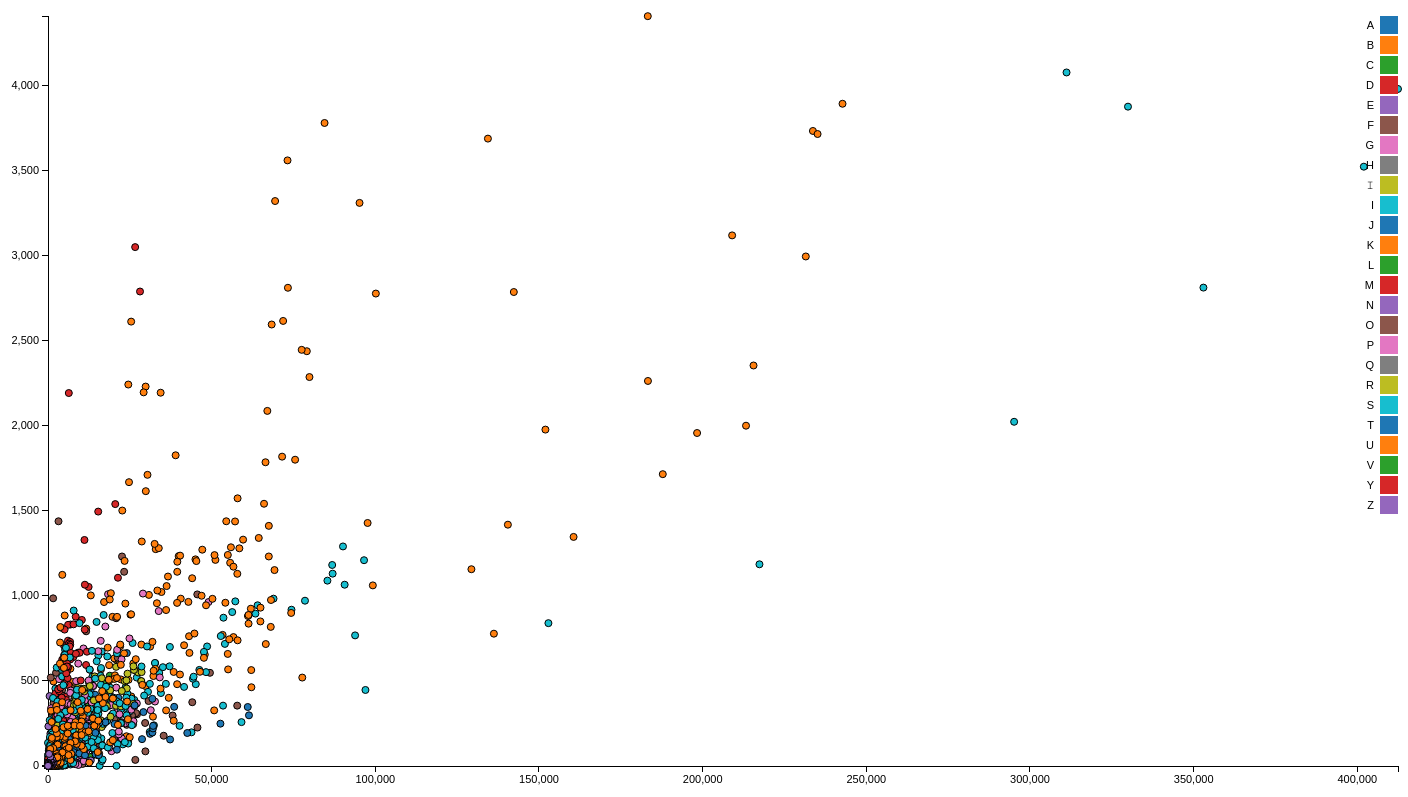
D3 v3 page, settled after 480 driven frames (8 s of simulated time); the page loaded 1 data file(s).


    var queryString = new Array();
    $(function () {
        if (queryString.length == 0) {
            if (window.location.search.split('?').length > 1) {
                var params = window.location.search.split('?')[1].split('&');
                for (var i = 0; i < params.length; i++) {
                    var key = params[i].split('=')[0];
                    var value = decodeURIComponent(params[i].split('=')[1]);
                    queryString[key] = value;
                }
            }
        }
        if (queryString["list"] != null && queryString["list1"] != null) {
            var data = "<u>Compare Variables</u><br /><br />";
            data += "<b>Variable 1:</b> " + queryString["list"] + " <b>Variable 2:</b> " + queryString["alllist"].val();
            $("#lblData").html(data);
            console.log("This is Value", data);


        }
    });


    var margin = {top: 20, right: 10, bottom: 30, left: 40},
        width = 1400 - margin.left - margin.right,
        height = 800 - margin.top - margin.bottom;

    /*
     * value accessor - returns the value to encode for a given data object.
     * scale - maps value to a visual display encoding, such as a pixel position.
     * map function - maps from data value to display value
     * axis - sets up axis
     */

    // setup x
    var xValue = function(d) { return d.new_cases;}, // data -> value
        xScale = d3.scale.linear().range([0, width]), // value -> display
        xMap = function(d) { return xScale(xValue(d));}, // data -> display
        xAxis = d3.svg.axis().scale(xScale).orient("bottom");

    // setup y
    var yValue = function(d) { return d.new_deaths;}, // data -> value
        yScale = d3.scale.linear().range([height, 0]), // value -> display
        yMap = function(d) { return yScale(yValue(d));}, // data -> display
        yAxis = d3.svg.axis().scale(yScale).orient("left");

    // setup fill color
    var cValue = function(d) { return d.Country;},
        color = d3.scale.category10();

    // add the graph canvas to the body of the webpage
    var svg = d3.select("body").append("svg")
        .attr("width", width + margin.left + margin.right)
        .attr("height", height + margin.top + margin.bottom)
        .append("g")
        .attr("transform", "translate(" + margin.left + "," + margin.top + ")");

    // add the tooltip area to the webpage
    var tooltip = d3.select("body").append("div")
        .attr("class", "tooltip")
        .style("opacity", 0);

    // load data
    d3.csv("covid-csv(Jun-8).csv", function(error, data) {

        // change string (from CSV) into number format
        data.forEach(function(d) {
            d.new_cases = +d.new_cases;
            d.new_deaths = +d.new_deaths;
//    console.log(d);
        });

        // don't want dots overlapping axis, so add in buffer to data domain
        xScale.domain([d3.min(data, xValue)-1, d3.max(data, xValue)+1]);
        yScale.domain([d3.min(data, yValue)-1, d3.max(data, yValue)+1]);

        // x-axis
        svg.append("g")
            .attr("class", "x axis")
            .attr("transform", "translate(0," + height + ")")
            .call(xAxis)
            .append("text")
            .attr("class", "label")
            .attr("x", width)
            .attr("y", -6)
            .style("text-anchor", "end")
            .text(queryString["list"]);

        // y-axis
        svg.append("g")
            .attr("class", "y axis")
            .call(yAxis)
            .append("text")
            .attr("class", "label")
            .attr("transform", "rotate(-90)")
            .attr("y", 6)
            .attr("dy", ".71em")
            .style("text-anchor", "end")
            .text(queryString["list1"]);

        // draw dots
        svg.selectAll(".dot")
            .data(data)
            .enter().append("circle")
            .attr("class", "dot")
            .attr("r", 3.5)
            .attr("cx", xMap)
            .attr("cy", yMap)
            .style("fill", function(d) { return color(cValue(d));})
            .on("mouseover", function(d) {
                tooltip.transition()
                    .duration(200)
                    .style("opacity", .9);
                tooltip.html(d["location"] + "<br/> (" + xValue(d)
                    + ", " + yValue(d) + ")")
                    .style("left", (d3.event.pageX + 5) + "px")
                    .style("top", (d3.event.pageY - 28) + "px");
            })
            .on("mouseout", function(d) {
                tooltip.transition()
                    .duration(500)
                    .style("opacity", 0);
            });

        // draw legend
        var legend = svg.selectAll(".legend")
            .data(color.domain())
            .enter().append("g")
            .attr("class", "legend")
            .attr("transform", function(d, i) { return "translate(0," + i * 20 + ")"; });

        // draw legend colored rectangles
        legend.append("rect")
            .attr("x", width - 18)
            .attr("width", 18)
            .attr("height", 18)
            .style("fill", color);

        // draw legend text
        legend.append("text")
            .attr("x", width - 24)
            .attr("y", 9)
            .attr("dy", ".35em")
            .style("text-anchor", "end")
            .text(function(d) { return d;})
    });



### data: covid-csv(Jun-8).csv
?Country, location, total_cases, new_cases, total_deaths, new_deaths, total_tests, total_vaccinations, vaccinated, fully_vaccinated, people_vaccinated_per_hundred, population, Date, A_Date
A, Afghanistan, 1, 0, 0, 0, 0, 0, 0, 0, 0, 38928341, 2020-02-25, 2020-02-15
A, Afghanistan, 1, 0, 0, 0, 0, 0, 0, 0, 0, 38928341, 2020-02-29, 2020-02-15
A, Afghanistan, 4, 0, 0, 0, 0, 0, 0, 0, 0, 38928341, 2020-03-05, 2020-03-15
A, Afghanistan, 8, 1, 0, 0, 0, 0, 0, 0, 0, 38928341, 2020-03-10, 2020-03-15
A, Afghanistan, 16, 1, 0, 0, 0, 0, 0, 0, 0, 38928341, 2020-03-15, 2020-03-15
A, Afghanistan, 29, 4, 0, 0, 0, 0, 0, 0, 0, 38928341, 2020-03-20, 2020-03-15
A, Afghanistan, 76, 33, 2, 1, 0, 0, 0, 0, 0, 38928341, 2020-03-25, 2020-03-15
A, Afghanistan, 146, 28, 4, 0, 0, 0, 0, 0, 0, 38928341, 2020-03-30, 2020-03-15
A, Afghanistan, 338, 38, 12, 2, 0, 0, 0, 0, 0, 38928341, 2020-04-05, 2020-04-15
A, Afghanistan, 532, 47, 18, 1, 0, 0, 0, 0, 0, 38928341, 2020-04-10, 2020-04-15
A, Afghanistan, 785, 70, 29, 6, 0, 0, 0, 0, 0, 38928341, 2020-04-15, 2020-04-15
A, Afghanistan, 1027, 30, 36, 3, 0, 0, 0, 0, 0, 38928341, 2020-04-20, 2020-04-15
A, Afghanistan, 1464, 133, 47, 4, 0, 0, 0, 0, 0, 38928341, 2020-04-25, 2020-04-15
A, Afghanistan, 2127, 187, 64, 3, 0, 0, 0, 0, 0, 38928341, 2020-04-30, 2020-04-15
A, Afghanistan, 3225, 330, 95, 5, 0, 0, 0, 0, 0, 38928341, 2020-05-05, 2020-05-15
A, Afghanistan, 4403, 361, 120, 5, 0, 0, 0, 0, 0, 38928341, 2020-05-10, 2020-05-15
A, Afghanistan, 6054, 414, 153, 17, 0, 0, 0, 0, 0, 38928341, 2020-05-15, 2020-05-15
A, Afghanistan, 8146, 492, 188, 10, 0, 0, 0, 0, 0, 38928341, 2020-05-20, 2020-05-15
A, Afghanistan, 11176, 591, 220, 1, 0, 0, 0, 0, 0, 38928341, 2020-05-25, 2020-05-15
A, Afghanistan, 14528, 866, 250, 3, 0, 0, 0, 0, 0, 38928341, 2020-05-30, 2020-05-15
A, Afghanistan, 18972, 915, 313, 9, 0, 0, 0, 0, 0, 38928341, 2020-06-05, 2020-06-15
A, Afghanistan, 22146, 684, 409, 21, 0, 0, 0, 0, 0, 38928341, 2020-06-10, 2020-06-15
A, Afghanistan, 25531, 761, 482, 7, 0, 0, 0, 0, 0, 38928341, 2020-06-15, 2020-06-15
A, Afghanistan, 28428, 546, 573, 21, 0, 0, 0, 0, 0, 38928341, 2020-06-20, 2020-06-15
A, Afghanistan, 30165, 460, 674, 36, 0, 0, 0, 0, 0, 38928341, 2020-06-25, 2020-06-15
A, Afghanistan, 31507, 279, 752, 12, 0, 0, 0, 0, 0, 38928341, 2020-06-30, 2020-06-15
A, Afghanistan, 32941, 279, 866, 38, 0, 0, 0, 0, 0, 38928341, 2020-07-05, 2020-07-15
A, Afghanistan, 34184, 286, 973, 14, 0, 0, 0, 0, 0, 38928341, 2020-07-10, 2020-07-15
A, Afghanistan, 34984, 254, 1096, 32, 0, 0, 0, 0, 0, 38928341, 2020-07-15, 2020-07-15
A, Afghanistan, 35493, 40, 1185, 2, 0, 0, 0, 0, 0, 38928341, 2020-07-20, 2020-07-15
A, Afghanistan, 36026, 48, 1249, 22, 0, 0, 0, 0, 0, 38928341, 2020-07-25, 2020-07-15
A, Afghanistan, 36532, 69, 1283, 10, 0, 0, 0, 0, 0, 38928341, 2020-07-30, 2020-07-15
A, Afghanistan, 36820, 47, 1296, 6, 0, 0, 0, 0, 0, 38928341, 2020-08-05, 2020-08-15
A, Afghanistan, 37153, 70, 1329, 8, 0, 0, 0, 0, 0, 38928341, 2020-08-10, 2020-08-15
A, Afghanistan, 37542, 45, 1371, 1, 0, 0, 0, 0, 0, 38928341, 2020-08-15, 2020-08-15
A, Afghanistan, 37852, 102, 1386, 2, 0, 0, 0, 0, 0, 38928341, 2020-08-20, 2020-08-15
A, Afghanistan, 38061, 16, 1398, 8, 0, 0, 0, 0, 0, 38928341, 2020-08-25, 2020-08-15
A, Afghanistan, 38155, 22, 1403, 0, 0, 0, 0, 0, 0, 38928341, 2020-08-30, 2020-08-15
A, Afghanistan, 38324, 20, 1410, 0, 0, 0, 0, 0, 0, 38928341, 2020-09-05, 2020-09-15
A, Afghanistan, 38572, 28, 1421, 0, 0, 0, 0, 0, 0, 38928341, 2020-09-10, 2020-09-15
A, Afghanistan, 38815, 43, 1428, 1, 0, 0, 0, 0, 0, 38928341, 2020-09-15, 2020-09-15
A, Afghanistan, 39044, 125, 1443, 4, 0, 0, 0, 0, 0, 38928341, 2020-09-20, 2020-09-15
A, Afghanistan, 39186, 16, 1453, 0, 0, 0, 0, 0, 0, 38928341, 2020-09-25, 2020-09-15
A, Afghanistan, 39268, 14, 1460, 0, 0, 0, 0, 0, 0, 38928341, 2020-09-30, 2020-10-15
A, Afghanistan, 39422, 81, 1468, 4, 0, 0, 0, 0, 0, 38928341, 2020-10-05, 2020-10-15
A, Afghanistan, 39703, 10, 1475, 1, 0, 0, 0, 0, 0, 38928341, 2020-10-10, 2020-10-15
A, Afghanistan, 40026, 32, 1483, 0, 0, 0, 0, 0, 0, 38928341, 2020-10-15, 2020-10-15
A, Afghanistan, 40369, 82, 1501, 2, 0, 0, 0, 0, 0, 38928341, 2020-10-20, 2020-10-15
A, Afghanistan, 40833, 65, 1516, 3, 0, 0, 0, 0, 0, 38928341, 2020-10-25, 2020-10-15
A, Afghanistan, 41334, 66, 1535, 1, 0, 0, 0, 0, 0, 38928341, 2020-10-30, 2020-10-15
A, Afghanistan, 41935, 121, 1557, 6, 0, 0, 0, 0, 0, 38928341, 2020-11-05, 2020-11-15
A, Afghanistan, 42463, 166, 1580, 3, 0, 0, 0, 0, 0, 38928341, 2020-11-10, 2020-11-15
A, Afghanistan, 43240, 205, 1620, 12, 0, 0, 0, 0, 0, 38928341, 2020-11-15, 2020-11-15
A, Afghanistan, 44363, 186, 1666, 13, 0, 0, 0, 0, 0, 38928341, 2020-11-20, 2020-11-15
A, Afghanistan, 45384, 210, 1728, 13, 0, 0, 0, 0, 0, 38928341, 2020-11-25, 2020-11-15
A, Afghanistan, 46274, 158, 1795, 21, 0, 0, 0, 0, 0, 38928341, 2020-11-30, 2020-11-15
A, Afghanistan, 47072, 235, 1864, 18, 0, 0, 0, 0, 0, 38928341, 2020-12-05, 2020-12-15
A, Afghanistan, 48053, 202, 1935, 16, 0, 0, 0, 0, 0, 38928341, 2020-12-10, 2020-12-15
A, Afghanistan, 48952, 234, 1995, 26, 0, 0, 0, 0, 0, 38928341, 2020-12-15, 2020-12-15
A, Afghanistan, 49817, 136, 2067, 20, 0, 0, 0, 0, 0, 38928341, 2020-12-20, 2020-12-15
... 15,730 more rows